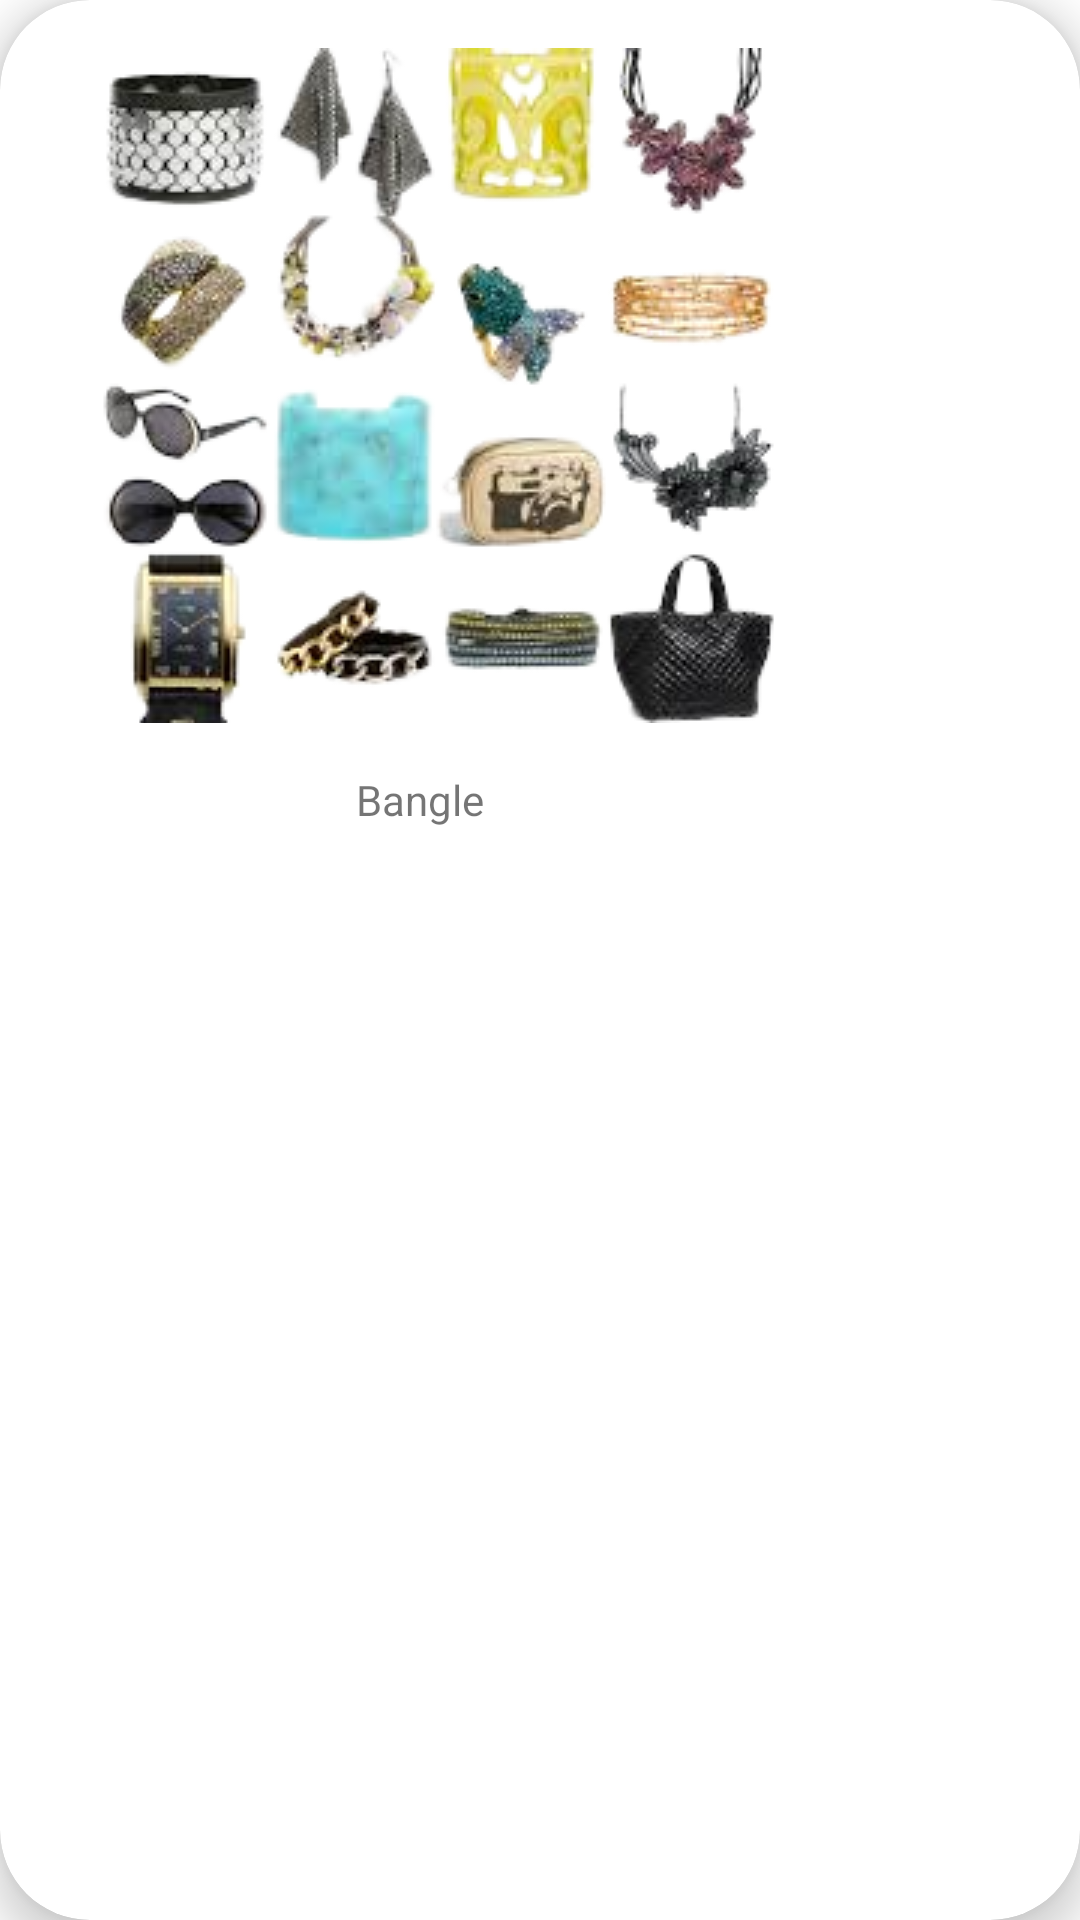

Layout XML and referenced resources for this Android screen:
<!-- AndroidManifest.xml: application theme Theme.CharmAccessories -->
<!-- res/layout/accessory_item.xml -->
<?xml version="1.0" encoding="utf-8"?>
<androidx.cardview.widget.CardView xmlns:android="http://schemas.android.com/apk/res/android"
    xmlns:app="http://schemas.android.com/apk/res-auto"
    xmlns:tools="http://schemas.android.com/tools"
    android:id="@+id/cvAccessory"
    android:layout_width="match_parent"
    android:layout_height="wrap_content"
    app:cardCornerRadius="30dp"
    app:cardElevation="8dp"
    android:layout_margin="10dp"
    >

    <androidx.constraintlayout.widget.ConstraintLayout
        android:layout_width="match_parent"
        android:layout_height="match_parent">

        <ImageView
            android:id="@+id/igAccessory"
            android:layout_width="wrap_content"
            android:layout_height="wrap_content"
            android:layout_marginStart="16dp"
            android:layout_marginTop="16dp"
            android:layout_marginEnd="16dp"
            app:layout_constraintEnd_toEndOf="parent"
            app:layout_constraintHorizontal_bias="0.17"
            app:layout_constraintStart_toStartOf="parent"
            app:layout_constraintTop_toTopOf="parent"
            app:srcCompat="@drawable/aceso2" />

        <TextView
            android:id="@+id/tvName"
            android:layout_width="wrap_content"
            android:layout_height="wrap_content"
            android:layout_marginStart="16dp"
            android:layout_marginTop="16dp"
            android:layout_marginEnd="16dp"
            android:text="Bangle"
            app:layout_constraintEnd_toEndOf="parent"
            app:layout_constraintHorizontal_bias="0.36"
            app:layout_constraintStart_toStartOf="parent"
            app:layout_constraintTop_toBottomOf="@+id/igAccessory" />
    </androidx.constraintlayout.widget.ConstraintLayout>
</androidx.cardview.widget.CardView>













<!-- resources referenced by this layout -->
<resources>
  <!-- drawable aceso2: png bitmap (drawable-v24, 83952 bytes) -->
  <style name="Theme.CharmAccessories" parent="Theme.MaterialComponents.DayNight.DarkActionBar">
          
          <item name="colorPrimary">@color/purple_500</item>
          <item name="colorPrimaryVariant">@color/purple_700</item>
          <item name="colorOnPrimary">@color/white</item>
          
          <item name="colorSecondary">@color/teal_200</item>
          <item name="colorSecondaryVariant">@color/teal_700</item>
          <item name="colorOnSecondary">@color/black</item>
          
          <item name="android:statusBarColor" tools:targetApi="l">?attr/colorPrimaryVariant</item>
          
      </style>
  <!-- not gathered from this repository: default colours our renderer supplied (Android Studio template values) -->
  <color name="purple_500">#FF6200EE</color>
  <color name="purple_700">#FF3700B3</color>
  <color name="teal_200">#FF03DAC5</color>
  <color name="teal_700">#FF018786</color>
  <color name="black">#FF000000</color>
  <color name="white">#FFFFFFFF</color>
</resources>
